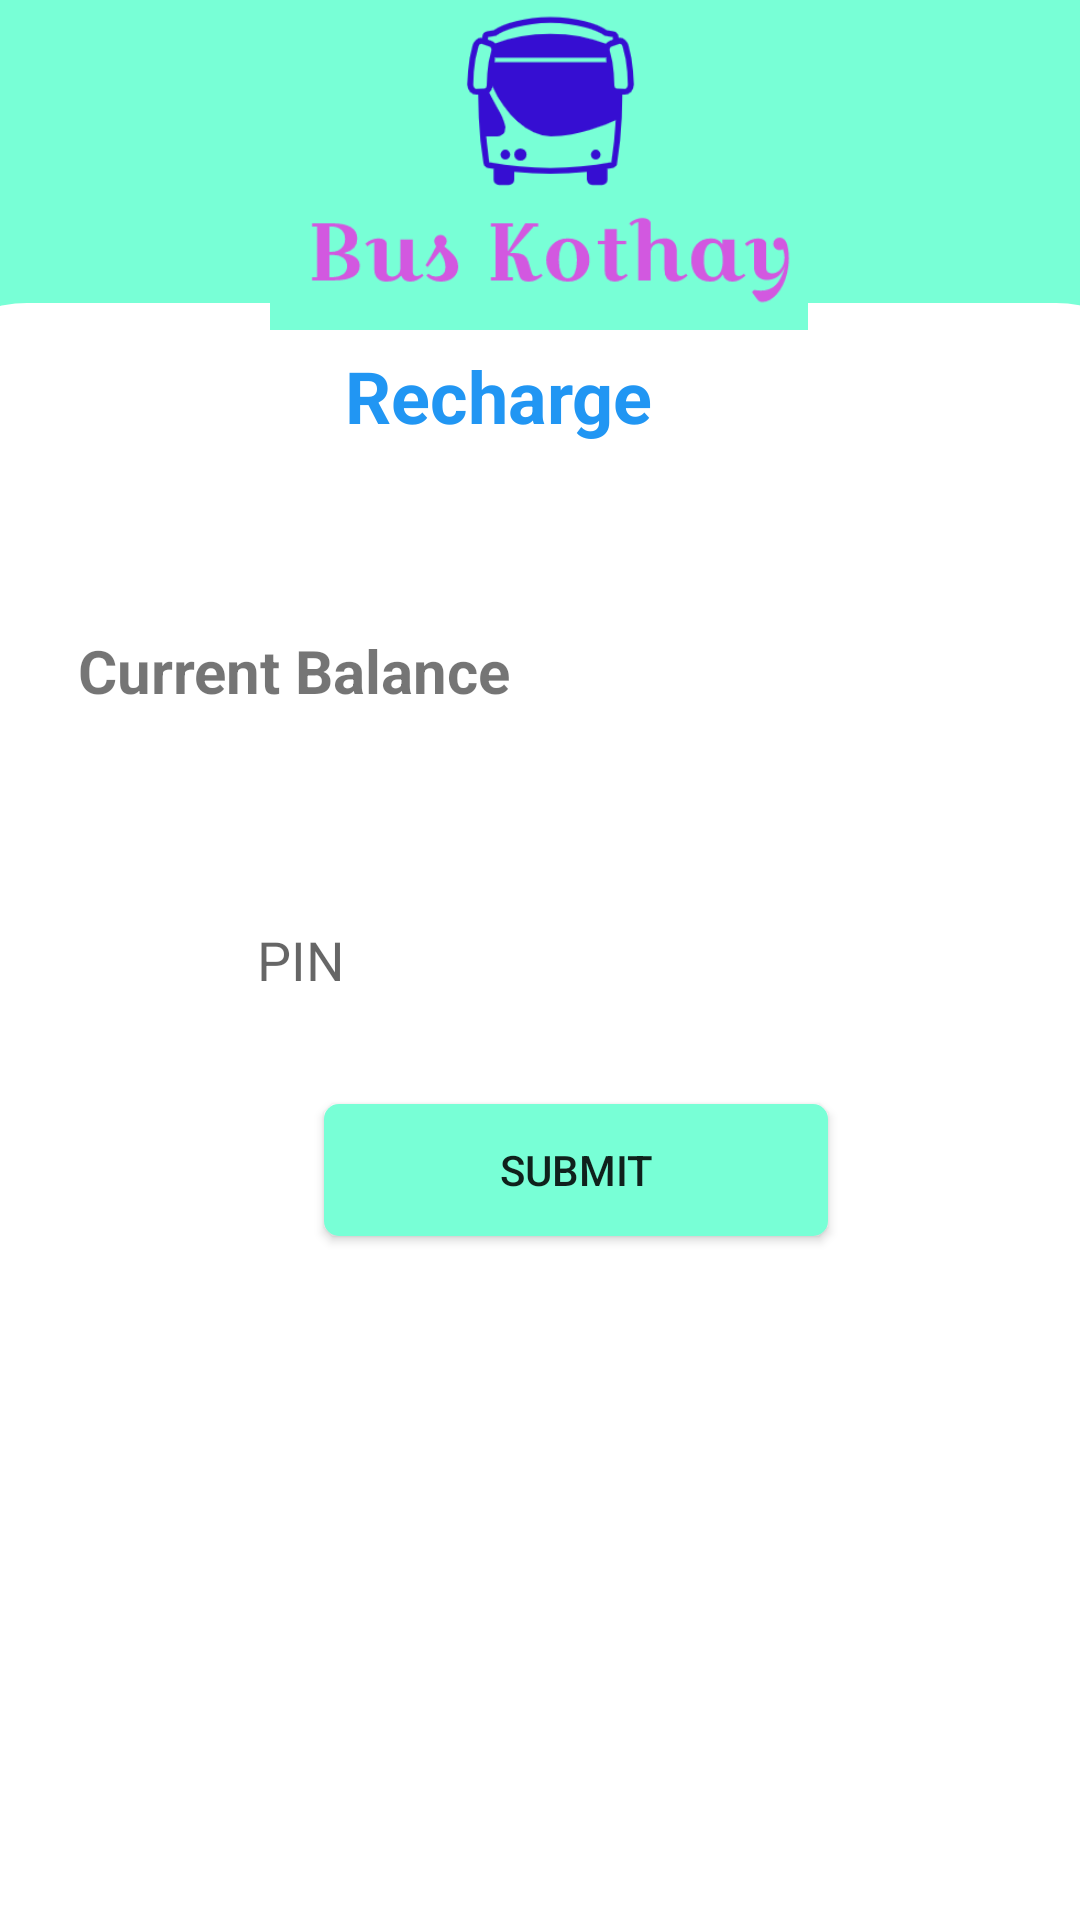

The Android layout XML behind this screen, and the referenced resources:
<!-- AndroidManifest.xml: application theme AppTheme -->
<!-- res/layout/activity_recharge.xml -->
<?xml version="1.0" encoding="utf-8"?>
<androidx.constraintlayout.widget.ConstraintLayout xmlns:android="http://schemas.android.com/apk/res/android"
    xmlns:app="http://schemas.android.com/apk/res-auto"
    xmlns:tools="http://schemas.android.com/tools"
    android:layout_width="match_parent"
    android:layout_height="match_parent"
    android:background="@drawable/clr_diff">

    <ImageView
        android:id="@+id/imageView3"
        android:layout_width="423dp"
        android:layout_height="539dp"
        app:layout_constraintBottom_toBottomOf="parent"
        app:layout_constraintEnd_toEndOf="parent"
        app:layout_constraintStart_toStartOf="parent"
        app:layout_constraintTop_toTopOf="parent"
        app:layout_constraintVertical_bias="1.0"
        app:srcCompat="@drawable/rect_curve" />

    <TextView
        android:id="@+id/recharge"
        android:layout_width="243dp"
        android:layout_height="46dp"
        android:text="  Recharge"
        android:textColor="#2196F3"
        android:textSize="24sp"
        android:textStyle="bold"
        app:layout_constraintBottom_toBottomOf="parent"
        app:layout_constraintEnd_toEndOf="parent"
        app:layout_constraintHorizontal_bias="0.88"
        app:layout_constraintStart_toStartOf="parent"
        app:layout_constraintTop_toTopOf="parent"
        app:layout_constraintVertical_bias="0.195"
        />


    <EditText
        android:id="@+id/editTextRechargeAmount"
        android:layout_width="304dp"
        android:layout_height="70dp"
        android:background="@drawable/edit_text_bg"
        android:ems="10"
        android:hint="      PIN"
        android:paddingLeft="20dp"
        android:paddingTop="10dp"
        android:paddingBottom="10dp"
        app:layout_constraintBottom_toBottomOf="parent"
        app:layout_constraintEnd_toEndOf="parent"
        app:layout_constraintHorizontal_bias="0.706"
        app:layout_constraintStart_toStartOf="parent"
        app:layout_constraintTop_toTopOf="parent" />


    <Button
        android:id="@+id/rechargeButton"
        android:layout_width="168dp"
        android:layout_height="44dp"
        android:layout_marginBottom="228dp"
        android:background="@drawable/button_back_2"
        android:text="SUBMIT"
        app:layout_constraintBottom_toBottomOf="parent"
        app:layout_constraintEnd_toEndOf="parent"
        app:layout_constraintHorizontal_bias="0.563"
        app:layout_constraintStart_toStartOf="parent"
        app:layout_constraintTop_toBottomOf="@+id/editTextRechargeAmount"
        app:layout_constraintVertical_bias="1.0" />

    <ImageView
        android:id="@+id/imageView"
        android:layout_width="200dp"
        android:layout_height="110dp"
        app:layout_constraintEnd_toEndOf="parent"
        app:layout_constraintHorizontal_bias="0.498"
        app:layout_constraintStart_toStartOf="parent"
        app:layout_constraintTop_toTopOf="parent"
        app:layout_constraintVertical_bias="0.0"
        app:srcCompat="@drawable/image" />

    <TextView
        android:id="@+id/textView2"
        android:layout_width="195dp"
        android:layout_height="48dp"
        android:text="Current Balance"
        android:textSize="20sp"
        android:textStyle="bold"
        app:layout_constraintBottom_toBottomOf="parent"
        app:layout_constraintEnd_toEndOf="parent"
        app:layout_constraintHorizontal_bias="0.157"
        app:layout_constraintStart_toStartOf="parent"
        app:layout_constraintTop_toTopOf="parent"
        app:layout_constraintVertical_bias="0.355" />

    <TextView
        android:id="@+id/textView23"
        android:layout_width="112dp"
        android:layout_height="49dp"
        android:textSize="20sp"
        android:textStyle="bold"
        app:layout_constraintBottom_toBottomOf="parent"
        app:layout_constraintEnd_toEndOf="parent"
        app:layout_constraintHorizontal_bias="0.428"
        app:layout_constraintStart_toEndOf="@+id/textView2"
        app:layout_constraintTop_toTopOf="parent"
        app:layout_constraintVertical_bias="0.356" />


</androidx.constraintlayout.widget.ConstraintLayout>
<!-- resources referenced by this layout -->
<resources>
  <!-- drawable button_back_2 (drawable) -->
  <?xml version="1.0" encoding="utf-8"?>
  <shape xmlns:android="http://schemas.android.com/apk/res/android">
      <corners android:radius="5dp"/>
  
      <solid android:color="@color/light_blue"/>
  </shape>
  <!-- drawable clr_diff (drawable) -->
  <?xml version="1.0" encoding="utf-8"?>
  <selector xmlns:android="http://schemas.android.com/apk/res/android">
  
  
      <item>
          <shape>
              <gradient android:angle="90" android:startColor="#78ffd6"
                  android:endColor="#78ffd6"
                  android:type="linear"></gradient>
          </shape>
      </item>
  </selector>
  <!-- drawable image: png bitmap (drawable, 16434 bytes) -->
  <!-- drawable rect_curve (drawable) -->
  <?xml version="1.0" encoding="utf-8"?>
  <shape xmlns:android="http://schemas.android.com/apk/res/android"
  
      android:shape="rectangle">
      <solid android:color="@color/white"/>
      <corners android:topLeftRadius="40dp"
          android:topRightRadius="40dp"/>
  </shape>
  <style name="AppTheme" parent="Theme.AppCompat.Light.NoActionBar">
          
          <item name="colorPrimary">@color/blue</item>
          <item name="colorPrimaryDark">@color/light_blue</item>
          <item name="colorAccent">@color/nil</item>
      </style>
  <color name="light_blue">#78ffd6</color>
  <color name="white">#FFFFFFFF</color>
  <color name="blue">#0A8FCC</color>
  <color name="nil">#16D8C5</color>
</resources>
